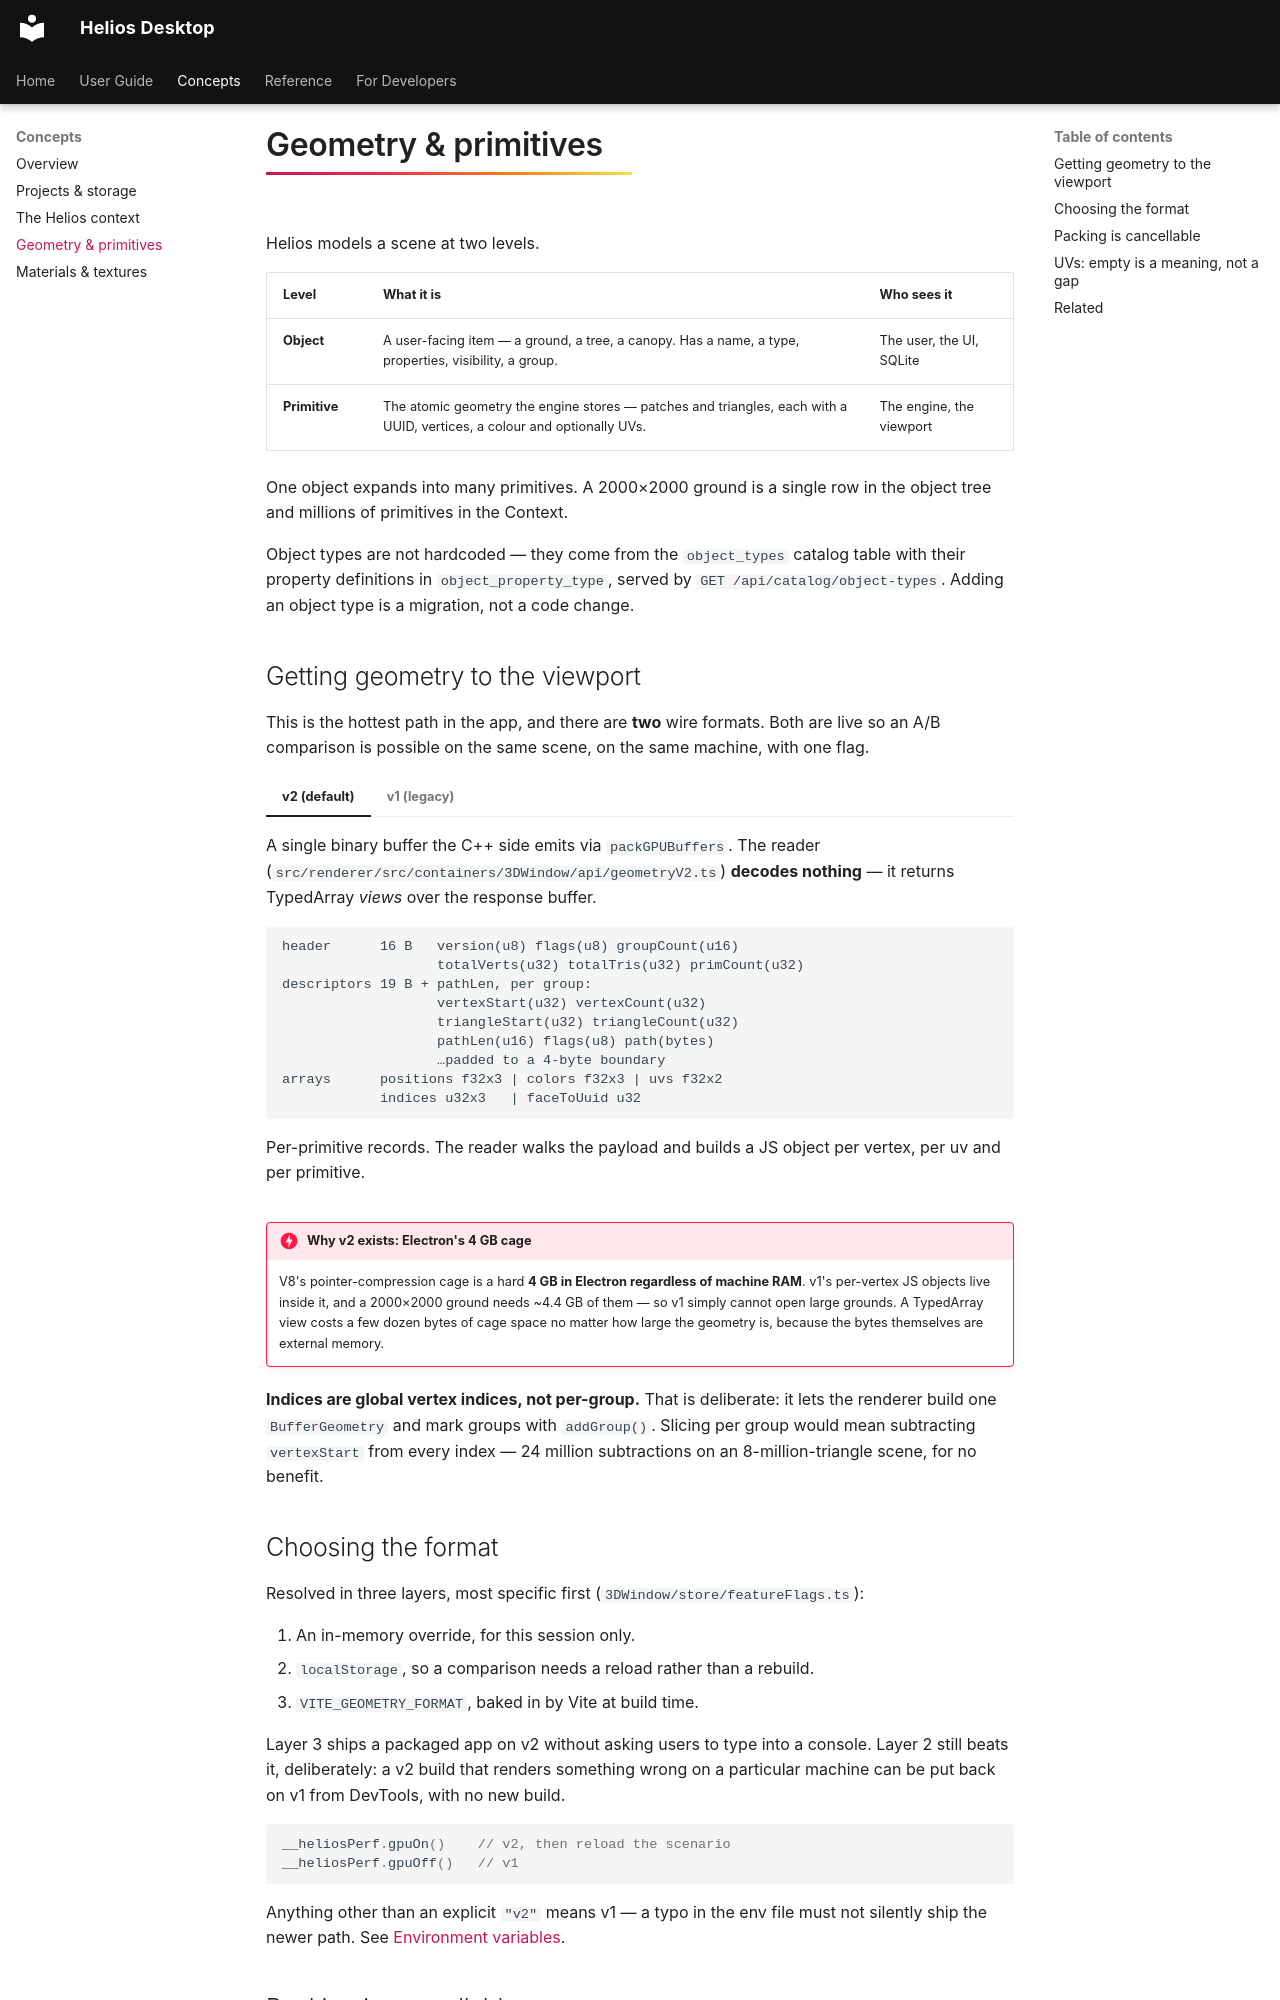

repository: vishal-singh-sarver/heliosdesktop · page: concepts/primitives/index.html · generator: mkdocs

# Geometry & primitives

Helios models a scene at two levels.

| Level | What it is | Who sees it |
|---|---|---|
| **Object** | A user-facing item — a ground, a tree, a canopy. Has a name, a type, properties, visibility, a group. | The user, the UI, SQLite |
| **Primitive** | The atomic geometry the engine stores — patches and triangles, each with a UUID, vertices, a colour and optionally UVs. | The engine, the viewport |

One object expands into many primitives. A 2000×2000 ground is a single row in the object tree
and millions of primitives in the Context.

Object types are not hardcoded — they come from the `object_types` catalog table with their
property definitions in `object_property_type`, served by `GET /api/catalog/object-types`. Adding
an object type is a migration, not a code change.

## Getting geometry to the viewport

This is the hottest path in the app, and there are **two** wire formats. Both are live so an A/B
comparison is possible on the same scene, on the same machine, with one flag.

=== "v2 (default)"

    A single binary buffer the C++ side emits via `packGPUBuffers`. The reader
    (`src/renderer/src/containers/3DWindow/api/geometryV2.ts`) **decodes nothing** — it returns
    TypedArray *views* over the response buffer.

    ```
    header      16 B   version(u8) flags(u8) groupCount(u16)
                       totalVerts(u32) totalTris(u32) primCount(u32)
    descriptors 19 B + pathLen, per group:
                       vertexStart(u32) vertexCount(u32)
                       triangleStart(u32) triangleCount(u32)
                       pathLen(u16) flags(u8) path(bytes)
                       …padded to a 4-byte boundary
    arrays      positions f32x3 | colors f32x3 | uvs f32x2
                indices u32x3   | faceToUuid u32
    ```

=== "v1 (legacy)"

    Per-primitive records. The reader walks the payload and builds a JS object per vertex, per uv
    and per primitive.

!!! danger "Why v2 exists: Electron's 4 GB cage"
    V8's pointer-compression cage is a hard **4 GB in Electron regardless of machine RAM**. v1's
    per-vertex JS objects live inside it, and a 2000×2000 ground needs ~4.4 GB of them — so v1
    simply cannot open large grounds. A TypedArray view costs a few dozen bytes of cage space no
    matter how large the geometry is, because the bytes themselves are external memory.

**Indices are global vertex indices, not per-group.** That is deliberate: it lets the renderer
build one `BufferGeometry` and mark groups with `addGroup()`. Slicing per group would mean
subtracting `vertexStart` from every index — 24 million subtractions on an 8-million-triangle
scene, for no benefit.

## Choosing the format

Resolved in three layers, most specific first (`3DWindow/store/featureFlags.ts`):

1. An in-memory override, for this session only.
2. `localStorage`, so a comparison needs a reload rather than a rebuild.
3. `VITE_GEOMETRY_FORMAT`, baked in by Vite at build time.

Layer 3 ships a packaged app on v2 without asking users to type into a console. Layer 2 still
beats it, deliberately: a v2 build that renders something wrong on a particular machine can be put
back on v1 from DevTools, with no new build.

```js
__heliosPerf.gpuOn()    // v2, then reload the scenario
__heliosPerf.gpuOff()   // v1
```

Anything other than an explicit `"v2"` means v1 — a typo in the env file must not silently ship
the newer path. See [Environment variables](../reference/env.md).
